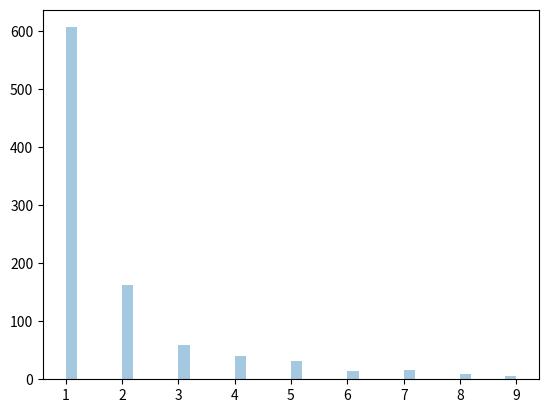

Python code for this plot:
# from numpy import random

# x = random.zipf(a=2, size=(2, 3))

# print(x)

##########################################

from numpy import random
import matplotlib.pyplot as plt
import seaborn as sns

x = random.zipf(a=2, size=1000)
sns.distplot(x[x<10], kde=False)

plt.show()